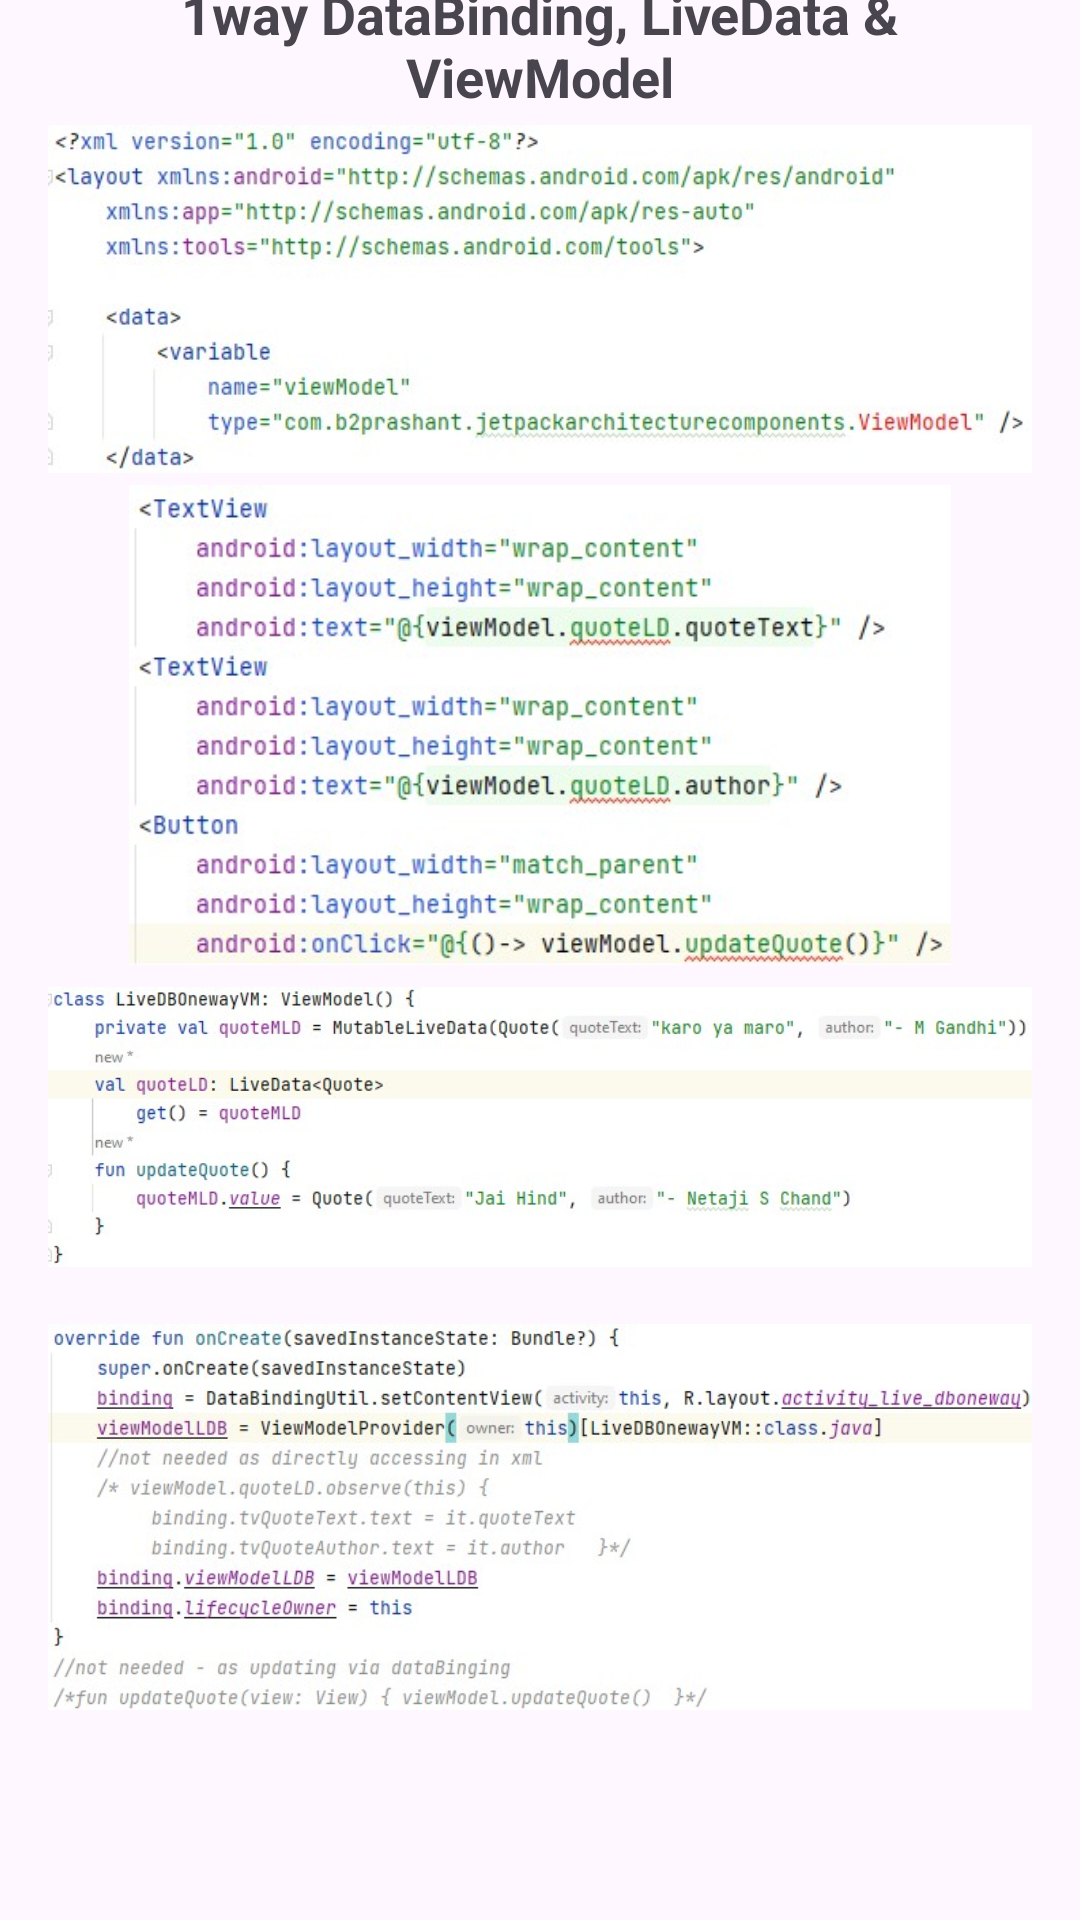

Layout XML and referenced resources for this Android screen:
<!-- AndroidManifest.xml: application theme Theme.JetpackArchitectureComponents -->
<!-- res/layout/activity_live_dboneway.xml -->
<?xml version="1.0" encoding="utf-8"?>
<layout xmlns:android="http://schemas.android.com/apk/res/android"
    xmlns:app="http://schemas.android.com/apk/res-auto"
    xmlns:tools="http://schemas.android.com/tools">

    <data>
        <variable
            name="viewModelLDB"
            type="com.b2prashant.jetpackarchitecturecomponents.e_dataBindg.b_onew_ldb.LiveDBOnewayVM" />
    </data>

    <androidx.constraintlayout.widget.ConstraintLayout
        android:layout_width="match_parent"
        android:layout_height="match_parent"
        tools:context=".e_dataBindg.b_onew_ldb.LiveDBOnewayActivity">

        <LinearLayout
            android:layout_width="match_parent"
            android:layout_height="wrap_content"
            app:layout_constraintBottom_toBottomOf="parent"
            app:layout_constraintEnd_toEndOf="parent"
            app:layout_constraintStart_toStartOf="parent"
            app:layout_constraintTop_toTopOf="parent"
            android:orientation="vertical"
            android:gravity="center"
            android:layout_margin="@dimen/dim_16dp">

            <TextView
                android:layout_width="wrap_content"
                android:layout_height="wrap_content"
                android:textSize="18sp"
                android:textStyle="bold"
                android:gravity="center_horizontal"
                android:layout_gravity="center_horizontal"
                android:text="1way DataBinding, LiveData &amp; ViewModel" />

               <ImageView
                   android:layout_width="match_parent"
                   android:layout_height="120dp"
                   android:layout_marginTop="2dp"
                   android:src="@drawable/data_binding_006" />

               <ImageView
                   android:layout_width="match_parent"
                   android:layout_height="160dp"
                   android:layout_marginTop="2dp"
                   android:src="@drawable/data_binding_007" />
            <ImageView
                android:layout_width="match_parent"
                android:layout_height="100dp"
                android:layout_marginTop="4dp"
                android:src="@drawable/data_binding_009" />

            <ImageView
                android:layout_width="match_parent"
                android:layout_height="160dp"
                android:src="@drawable/data_binding_008" />

            <TextView
                android:id="@+id/tvQuoteText"
                android:layout_width="wrap_content"
                android:layout_height="wrap_content"
                android:layout_gravity="center"
                android:text="@{viewModelLDB.quoteLD.quoteText}"
                android:textSize="20sp"
                android:textStyle="bold" />

            <TextView
                android:id="@+id/tvQuoteAuthor"
                android:layout_width="wrap_content"
                android:layout_height="wrap_content"
                android:textSize="14sp"
                android:text="@{viewModelLDB.quoteLD.author}"
                android:layout_gravity="center_horizontal" />

            <Button
                android:layout_width="match_parent"
                android:layout_height="wrap_content"
                android:text="Update Quote"
                android:textSize="18sp"
                android:layout_gravity="center"
                android:onClick="@{()-> viewModelLDB.updateQuote()}"
                android:layout_marginTop="8dp"
                />

            <Button
                android:layout_width="match_parent"
                android:layout_height="wrap_content"
                android:text="TwoWay DatBinding"
                android:textSize="18sp"
                android:layout_gravity="center"
                android:onClick="openTwoDataBinding"
                android:layout_marginTop="8dp"
                />
        </LinearLayout>
    </androidx.constraintlayout.widget.ConstraintLayout>
</layout>
<!-- resources referenced by this layout -->
<resources>
  <dimen name="dim_16dp">16dp</dimen>
  <!-- drawable data_binding_006: jpg bitmap (drawable, 35561 bytes) -->
  <!-- drawable data_binding_007: jpg bitmap (drawable, 42998 bytes) -->
  <!-- drawable data_binding_008: jpg bitmap (drawable, 58362 bytes) -->
  <!-- drawable data_binding_009: jpg bitmap (drawable, 30172 bytes) -->
  <style name="Theme.JetpackArchitectureComponents" parent="Base.Theme.JetpackArchitectureComponents" />
  <style name="Base.Theme.JetpackArchitectureComponents" parent="Theme.Material3.DayNight.NoActionBar">
          
          
      </style>
</resources>
